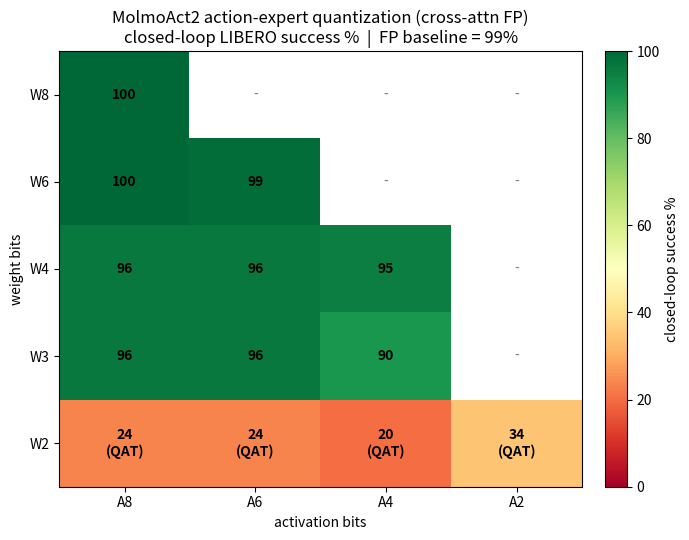

Generate this figure with matplotlib: (Note: this script raises an exception after producing the figure.)
"""Bit-width heatmap of MolmoAct2 action-expert closed-loop LIBERO success.

Corrected quantization scheme: CROSS-ATTENTION kept high-precision, everything
else (self-attn / MLP / AdaLN modulation / I/O) fake-quantized to W/A. Light
budget: 20 episodes/suite x 4 LIBERO suites. FP baseline mean = 99.0.

W>=3 cells are PTQ-only (no QAT needed); W2 row is QAT-recovered (still the floor
-- flow-matching MSE recovers but closed-loop does not, i.e. 2-bit weights are
genuinely too coarse for the closed-loop velocity field).
"""
import numpy as np
import matplotlib
matplotlib.use("Agg")
import matplotlib.pyplot as plt

W = [8, 6, 4, 3, 2]          # weight bits (rows)
A = [8, 6, 4, 2]             # activation bits (cols)
FP = 99.0
# mean closed-loop success %; None = not run.  (W>=3: PTQ-only; W2: QAT.)
G = {
    (8, 8): 100.0,
    (6, 8): 100.0, (6, 6): 98.8,
    (4, 8): 96.2,  (4, 6): 96.2, (4, 4): 95.0,
    (3, 8): 96.2,  (3, 6): 96.2, (3, 4): 90.0,
    (2, 8): 23.5,  (2, 6): 23.5, (2, 4): 20.0, (2, 2): 34.5,  # 50 ep/suite x4 (clean)
}
M = np.full((len(W), len(A)), np.nan)
for i, w in enumerate(W):
    for j, a in enumerate(A):
        if (w, a) in G:
            M[i, j] = G[(w, a)]

fig, ax = plt.subplots(figsize=(7, 5.5))
im = ax.imshow(M, cmap="RdYlGn", vmin=0, vmax=100, aspect="auto")
ax.set_xticks(range(len(A)), [f"A{a}" for a in A])
ax.set_yticks(range(len(W)), [f"W{w}" for w in W])
ax.set_xlabel("activation bits")
ax.set_ylabel("weight bits")
ax.set_title(f"MolmoAct2 action-expert quantization (cross-attn FP)\n"
             f"closed-loop LIBERO success %  |  FP baseline = {FP:.0f}%")
for i in range(len(W)):
    for j in range(len(A)):
        v = M[i, j]
        if np.isnan(v):
            ax.text(j, i, "-", ha="center", va="center", color="gray")
        else:
            tag = "" if W[i] >= 3 else "\n(QAT)"
            ax.text(j, i, f"{v:.0f}{tag}", ha="center", va="center",
                    color="black", fontsize=10, fontweight="bold")
cb = fig.colorbar(im, ax=ax, fraction=0.046, pad=0.04)
cb.set_label("closed-loop success %")
fig.tight_layout()
out = __file__.rsplit("/", 1)[0].rsplit("\\", 1)[0] + "/cl_heatmap.png"
try:
    fig.savefig("cl_heatmap.png", dpi=140)
except Exception:
    pass
fig.savefig(out, dpi=140)
print("wrote", out)
